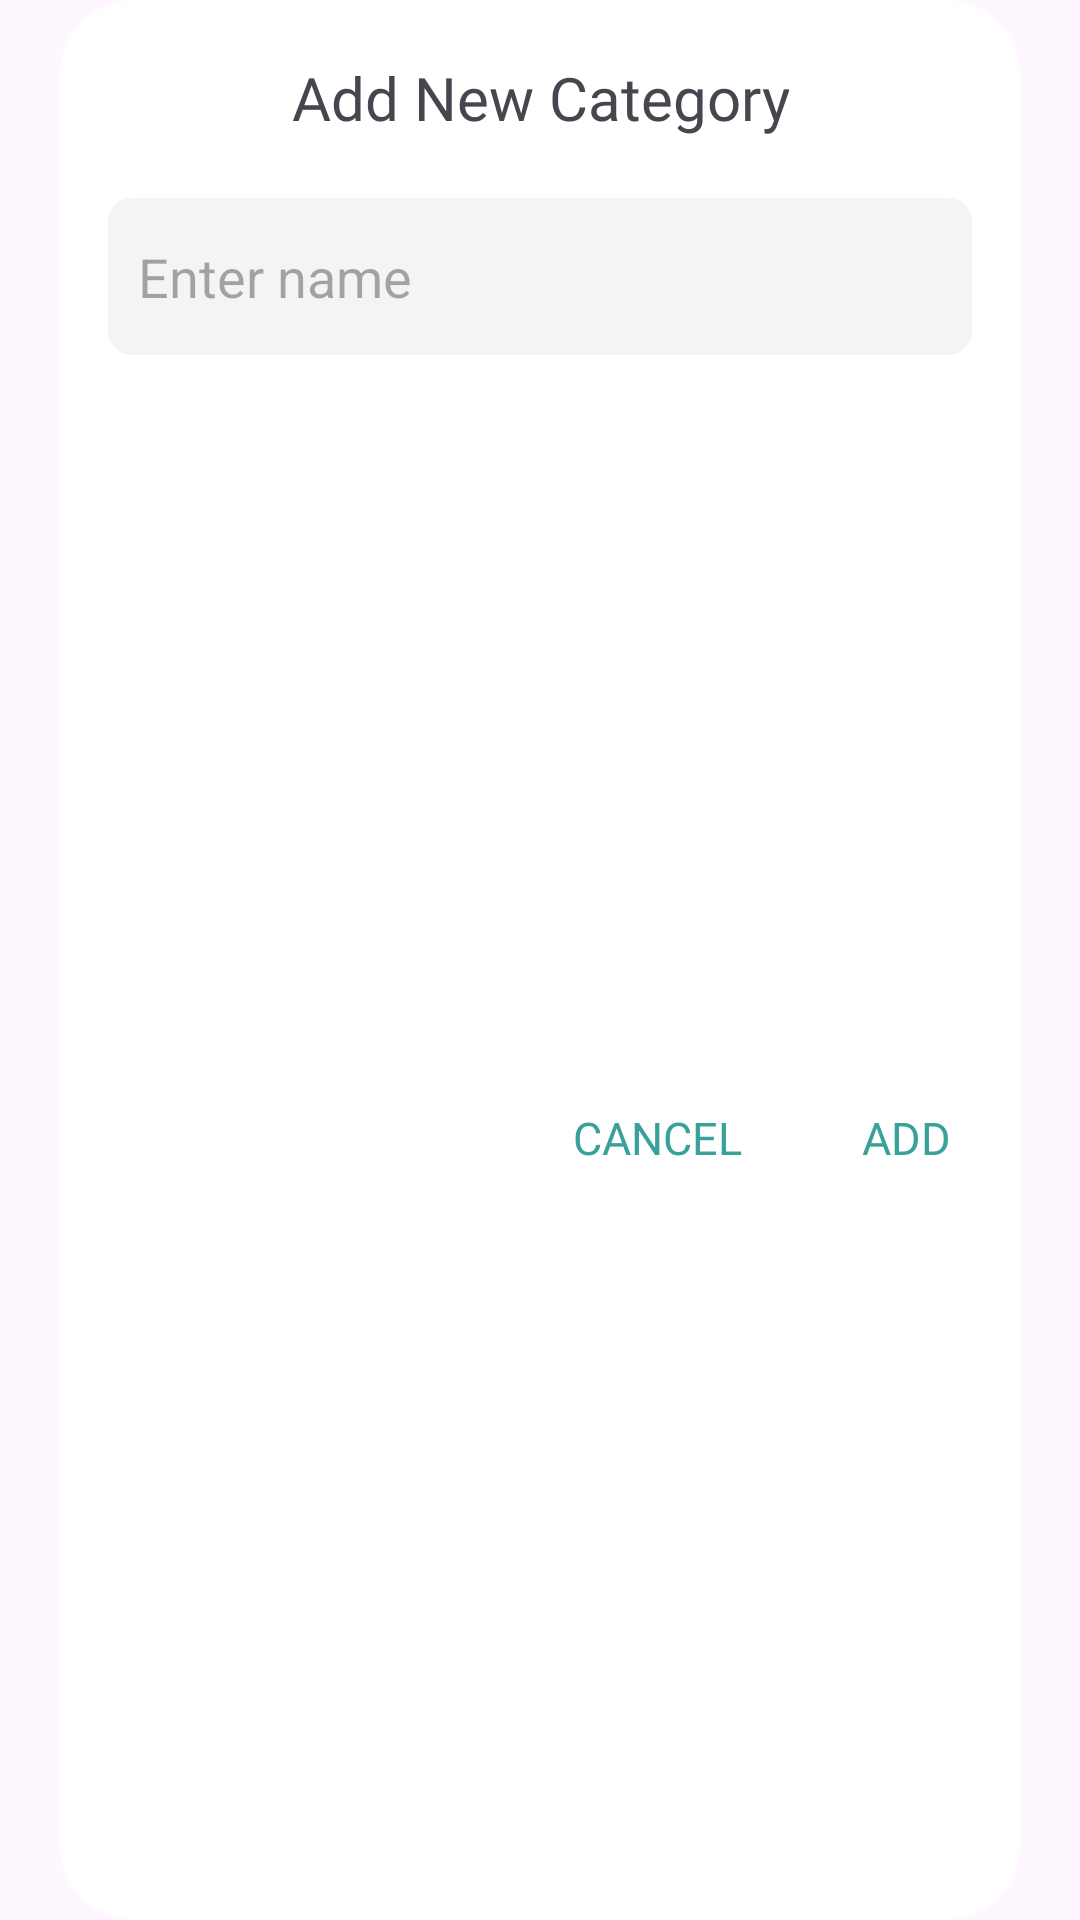

This screen was rendered from an Android layout file. Write that file and the resources it references.
<!-- AndroidManifest.xml: application theme Theme.Hoamz -->
<!-- res/layout/layout_add_label.xml -->
<?xml version="1.0" encoding="utf-8"?>
<LinearLayout xmlns:android="http://schemas.android.com/apk/res/android"
    android:layout_width="match_parent"
    android:layout_height="wrap_content"
    xmlns:app="http://schemas.android.com/apk/res-auto">


    <androidx.constraintlayout.widget.ConstraintLayout
        android:id="@+id/viewMainCreateNewLabel"
        android:layout_width="match_parent"
        android:layout_height="match_parent"
        android:background="@drawable/background_dialog"
        android:layout_marginStart="20dp"
        android:layout_marginEnd="20dp"
        android:paddingBottom="20dp"
        android:paddingVertical="5dp">

        <TextView
            android:id="@+id/tvHeadTitle"
            android:layout_width="wrap_content"
            android:layout_height="wrap_content"
            android:text="Add New Category"
            app:layout_constraintTop_toTopOf="parent"
            android:fontFamily="@font/medium"
            android:textSize="20sp"
            android:gravity="center"
            android:layout_marginTop="14dp"
            app:layout_constraintStart_toStartOf="parent"
            app:layout_constraintEnd_toEndOf="parent"/>

        <androidx.appcompat.widget.AppCompatEditText
            android:id="@+id/edtInputLabel"
            android:layout_width="match_parent"
            android:layout_height="wrap_content"
            app:layout_constraintTop_toBottomOf="@id/tvHeadTitle"
            app:layout_constraintStart_toStartOf="parent"
            app:layout_constraintEnd_toEndOf="parent"
            android:background="@drawable/custom_bg_time_repeat"
            android:hint="Enter name"
            android:paddingStart="10dp"
            android:paddingEnd="10dp"
            android:layout_marginStart="16dp"
            android:layout_marginEnd="16dp"
            android:maxLines="1"
            android:inputType="text"
            android:layout_marginTop="20dp"
            android:paddingVertical="14dp"/>


        <ImageView
            android:id="@+id/ivClearText"
            android:layout_width="20dp"
            android:layout_height="20dp"
            android:visibility="invisible"
            android:src="@drawable/baseline_clear_24"
            app:layout_constraintTop_toTopOf="@id/edtInputLabel"
            app:layout_constraintBottom_toBottomOf="@id/edtInputLabel"
            app:layout_constraintEnd_toEndOf="@id/edtInputLabel"
            android:layout_marginEnd="14dp"/>

        <TextView
            android:id="@+id/tvCancelCreateLabel"
            android:layout_width="wrap_content"
            android:layout_height="wrap_content"
            app:layout_constraintTop_toBottomOf="@id/edtInputLabel"
            android:text="CANCEL"
            android:gravity="center"
            android:textSize="15sp"
            android:fontFamily="@font/medium"
            android:textColor="@color/color_2"
            android:layout_marginEnd="30dp"
            android:padding="5dp"
            app:layout_constraintEnd_toStartOf="@id/tvSaveNewLabel"
            android:layout_marginTop="25dp"
            app:layout_constraintBottom_toBottomOf="parent"
            android:layout_marginBottom="20dp"/>

        <TextView
            android:id="@+id/tvSaveNewLabel"
            android:layout_width="wrap_content"
            android:layout_height="wrap_content"
            app:layout_constraintTop_toBottomOf="@id/edtInputLabel"
            app:layout_constraintEnd_toEndOf="parent"
            android:gravity="center"
            android:text="ADD"
            android:textSize="15sp"
            android:fontFamily="@font/medium"
            android:padding="5dp"
            android:layout_marginEnd="18dp"
            android:layout_marginTop="25dp"
            app:layout_constraintBottom_toBottomOf="parent"
            android:layout_marginBottom="20dp"
            android:textColor="@color/color_2"/>




    </androidx.constraintlayout.widget.ConstraintLayout>

</LinearLayout>
<!-- resources referenced by this layout -->
<resources>
  <color name="color_2">#38a199</color>
  <!-- drawable background_dialog (drawable) -->
  <?xml version="1.0" encoding="utf-8"?>
  <selector xmlns:android="http://schemas.android.com/apk/res/android">
      <item>
          <shape android:shape="rectangle">
              <corners android:radius="25dp"/>
              <solid android:color="@color/white"/>
          </shape>
      </item>
  </selector>
  <!-- drawable baseline_clear_24 (drawable) -->
  <vector xmlns:android="http://schemas.android.com/apk/res/android" android:alpha="0.8" android:height="20dp" android:tint="#474444" android:viewportHeight="24" android:viewportWidth="24" android:width="20dp">
        
      <path android:fillColor="@android:color/white" android:pathData="M19,6.41L17.59,5 12,10.59 6.41,5 5,6.41 10.59,12 5,17.59 6.41,19 12,13.41 17.59,19 19,17.59 13.41,12z"/>
      
  </vector>
  <!-- drawable custom_bg_time_repeat (drawable) -->
  <?xml version="1.0" encoding="utf-8"?>
  <selector xmlns:android="http://schemas.android.com/apk/res/android">
      <item>
          <shape android:shape="rectangle">
              <corners android:radius="8dp"/>
              <solid android:color="#B9F0F0F0"/>
          </shape>
      </item>
  </selector>
  <style name="Theme.Hoamz" parent="Base.Theme.Hoamz" />
  <color name="white">#FFFFFFFF</color>
  <style name="Base.Theme.Hoamz" parent="Theme.Material3.DayNight.NoActionBar">
         
          
          <item name="colorPrimary">@color/color_bg</item>
          <item name="android:statusBarColor">@android:color/white</item>
      </style>
  <color name="color_bg">#f8f8f8</color>
</resources>
